Labelled photos from "RBC_database", an image-classification folder in MontpellierRessourcesImagerie/mri-workshop-machine-learning. The possible labels are: bad red blood cell, good red blood cell.

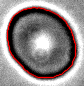
Label: good red blood cell

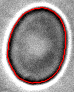
Label: good red blood cell

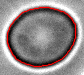
Label: good red blood cell

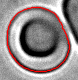
Label: bad red blood cell

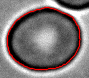
Label: bad red blood cell

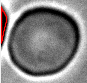
Label: bad red blood cell
